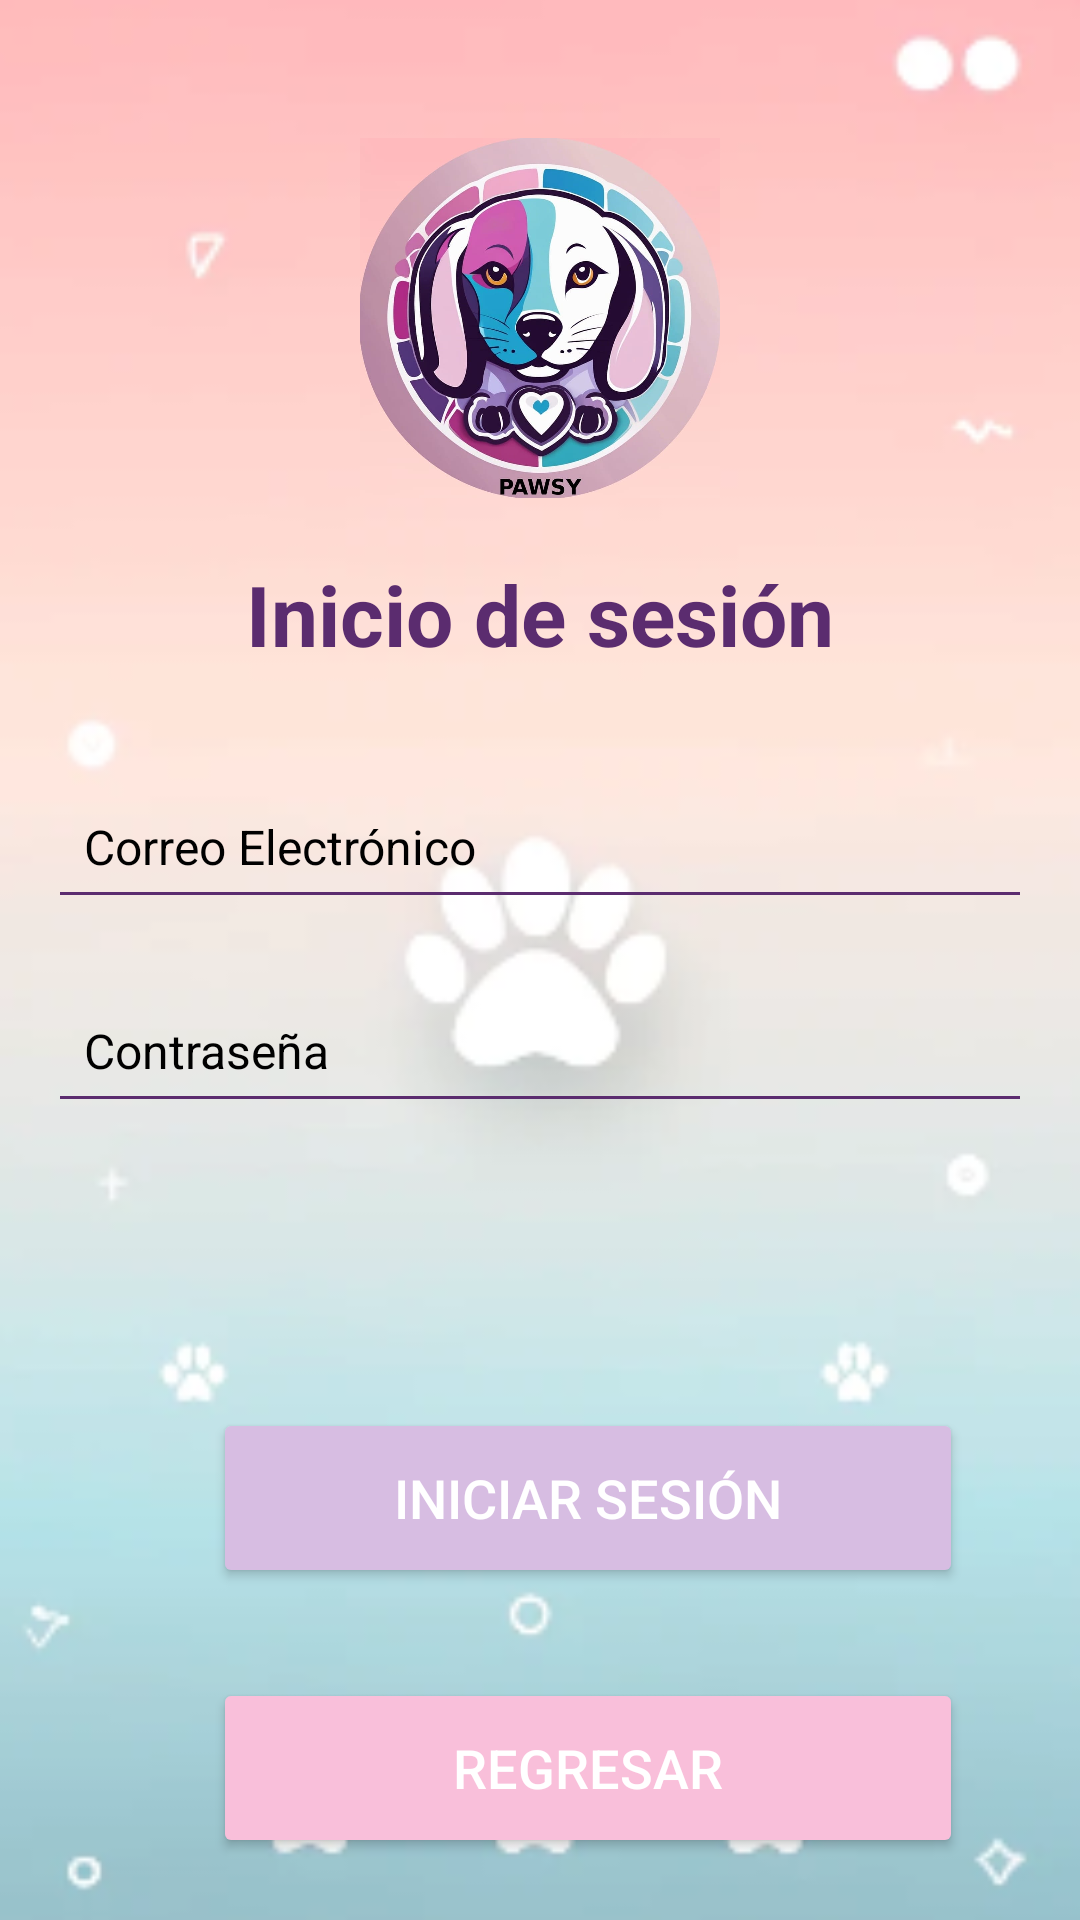

The Android layout XML behind this screen, and the referenced resources:
<!-- AndroidManifest.xml: application theme Theme.PAWSY -->
<!-- res/layout/activity_inicio_sesion.xml -->
<?xml version="1.0" encoding="utf-8"?>
<RelativeLayout
    xmlns:android="http://schemas.android.com/apk/res/android"
    android:layout_width="match_parent"
    android:layout_height="match_parent"
    android:background="@drawable/dosfpawsy"
    android:padding="16dp">

<ImageView
android:id="@+id/logoInicioSesion"
android:layout_width="120dp"
android:layout_height="120dp"
android:layout_marginTop="30dp"
android:layout_centerHorizontal="true"
android:src="@drawable/cuatrolpawsy"
android:contentDescription="Logo Pawsy" />

<TextView
android:id="@+id/tituloInicioSesion"
android:layout_width="wrap_content"
android:layout_height="wrap_content"
android:layout_below="@id/logoInicioSesion"
android:layout_marginTop="20dp"
android:layout_centerHorizontal="true"
android:text="Inicio de sesión"
android:textColor="#5b2c6f"
android:textSize="28sp"
android:textStyle="bold"
android:gravity="center" />

<EditText
android:id="@+id/correoInicioSesion"
android:layout_width="match_parent"
android:layout_height="48dp"
android:layout_below="@id/tituloInicioSesion"
android:layout_marginTop="35dp"
android:hint="Correo Electrónico"
android:padding="12dp"
android:backgroundTint="#5b2c6f"
android:textColor="#5b2c6f"
android:textColorHint="#000000"
android:inputType="textEmailAddress"
android:textSize="16sp" />

<EditText
android:id="@+id/contrasenaInicioSesion"
android:layout_width="match_parent"
android:layout_height="48dp"
android:layout_below="@id/correoInicioSesion"
android:layout_marginTop="20dp"
android:hint="Contraseña"
android:padding="12dp"
android:backgroundTint="#5b2c6f"
android:textColor="#5b2c6f"
android:textColorHint="#000000"
android:inputType="textPassword"
android:textSize="16sp" />


<Button
android:id="@+id/botonIniciarSesion"
android:layout_width="250dp"
android:layout_height="60dp"
android:layout_below="@id/contrasenaInicioSesion"
android:layout_marginTop="95dp"
android:layout_marginLeft="55dp"
android:text="Iniciar Sesión"
android:textColor="#FFFFFF"
android:backgroundTint="#d7bde2"
android:textSize="18sp"
android:padding="10dp" />

<Button
android:id="@+id/botonRegresarInicio"
android:layout_width="250dp"
android:layout_height="60dp"
android:layout_below="@id/botonIniciarSesion"
android:layout_marginTop="30dp"
android:layout_marginLeft="55dp"
android:text="Regresar"
android:textColor="#FFFFFF"
android:backgroundTint="#f9bfda"
android:textSize="18sp"
android:padding="10dp" />

    </RelativeLayout>
<!-- resources referenced by this layout -->
<resources>
  <!-- drawable cuatrolpawsy: png bitmap (drawable, 90809 bytes) -->
  <!-- drawable dosfpawsy: png bitmap (drawable, 33105 bytes) -->
  <style name="Theme.PAWSY" parent="Base.Theme.PAWSY" />
  <style name="Base.Theme.PAWSY" parent="Theme.Material3.DayNight.NoActionBar">
          
          
      </style>
</resources>
